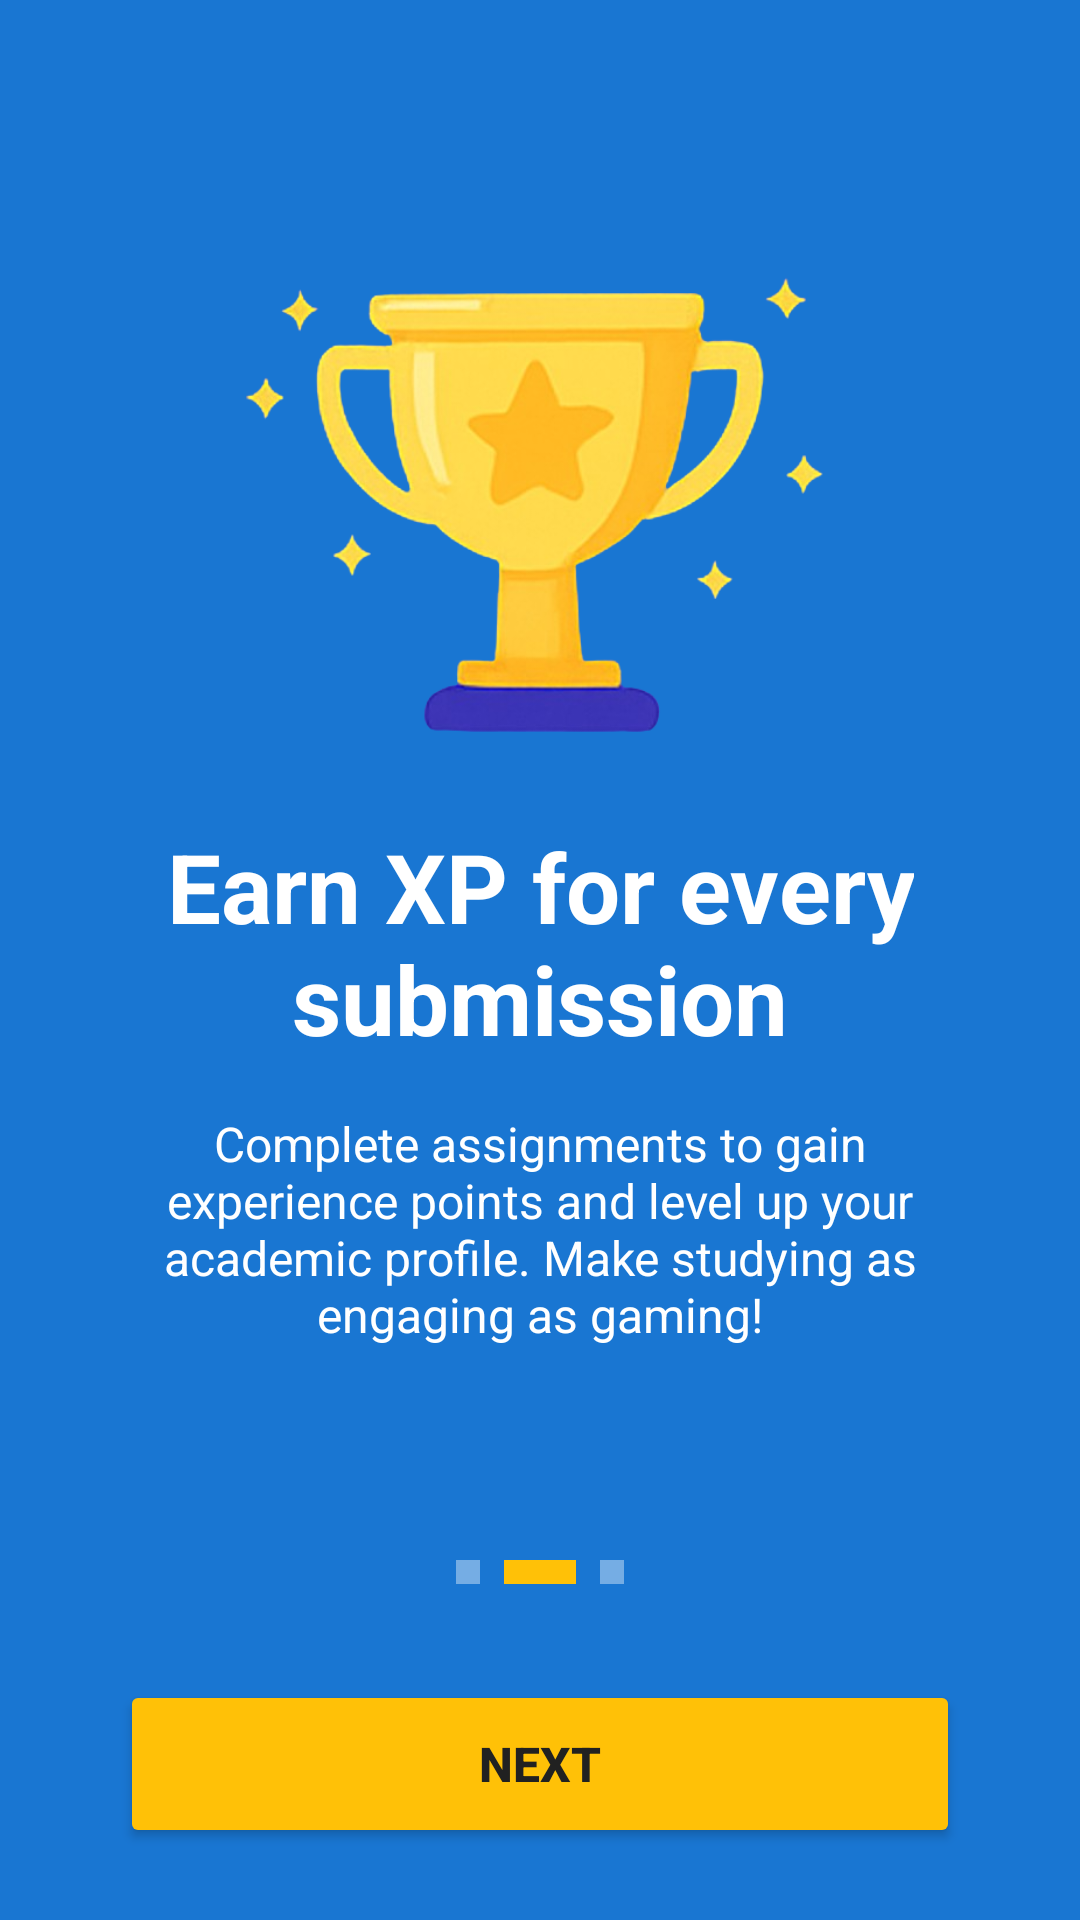

The Android layout XML behind this screen, and the referenced resources:
<!-- AndroidManifest.xml: application theme Theme.UniQuest -->
<!-- res/layout/activity_onboarding2.xml -->
<LinearLayout xmlns:android="http://schemas.android.com/apk/res/android"
    xmlns:app="http://schemas.android.com/apk/res-auto"
    android:layout_width="match_parent"
    android:layout_height="match_parent"
    android:background="@color/primary"
    android:orientation="vertical"
    android:padding="24dp">

    

    

    <LinearLayout
        android:layout_width="match_parent"
        android:layout_height="0dp"
        android:layout_weight="1"
        android:gravity="center"
        android:orientation="vertical">

        

        
        <ImageView
            android:id="@+id/imageView2"
            android:layout_width="196dp"
            android:layout_height="211dp"
            app:srcCompat="@drawable/screenshot_2025_08_02_220812_removebg_preview" />

        <TextView
            android:layout_width="wrap_content"
            android:layout_height="wrap_content"
            android:layout_marginBottom="16dp"
            android:text="@string/onboarding_2_title"
            android:textAlignment="center"
            android:textColor="@color/text_white"
            android:textSize="32sp"
            android:textStyle="bold" />

        
        <TextView
            android:layout_width="match_parent"
            android:layout_height="wrap_content"
            android:layout_marginHorizontal="20dp"
            android:text="@string/onboarding_2_subtitle"
            android:textAlignment="center"
            android:textColor="@color/text_white"
            android:textSize="16sp" />

    </LinearLayout>

    
    <LinearLayout
        android:layout_width="match_parent"
        android:layout_height="wrap_content"
        android:layout_marginTop="32dp"
        android:orientation="vertical">

        

        <LinearLayout
            android:layout_width="wrap_content"
            android:layout_height="wrap_content"
            android:layout_gravity="center"
            android:layout_marginBottom="32dp"
            android:orientation="horizontal">

            <View
                android:layout_width="8dp"
                android:layout_height="8dp"
                android:layout_marginEnd="8dp"
                android:background="#66FFFFFF" />

            
            <View
                android:layout_width="24dp"
                android:layout_height="8dp"
                android:layout_marginEnd="8dp"
                android:background="@color/accent" />

            <View
                android:layout_width="8dp"
                android:layout_height="8dp"
                android:background="#66FFFFFF" />

        </LinearLayout>

        

    </LinearLayout>

    <Button
        android:id="@+id/btn_next_2"
        android:layout_width="match_parent"
        android:layout_height="56dp"
        android:layout_marginHorizontal="16dp"
        android:backgroundTint="@color/accent"
        android:text="@string/next"
        android:textColor="@color/text_primary"
        android:textSize="16sp"
        android:textStyle="bold" />

</LinearLayout>
<!-- resources referenced by this layout -->
<resources>
  <color name="accent">#FFC107</color>
  <color name="primary">#1976D2</color>
  <color name="text_primary">#212121</color>
  <color name="text_white">#FFFFFF</color>
  <!-- drawable screenshot_2025_08_02_220812_removebg_preview: png bitmap (drawable, 132905 bytes) -->
  <string name="next">Next</string>
  <string name="onboarding_2_subtitle">Complete assignments to gain experience points and level up your academic profile. Make studying as engaging as gaming!</string>
  <string name="onboarding_2_title">Earn XP for every\nsubmission</string>
  <style name="Theme.UniQuest" parent="Base.Theme.UniQuest" />
  <style name="Base.Theme.UniQuest" parent="Theme.Material3.DayNight.NoActionBar">
          
          
      </style>
</resources>
